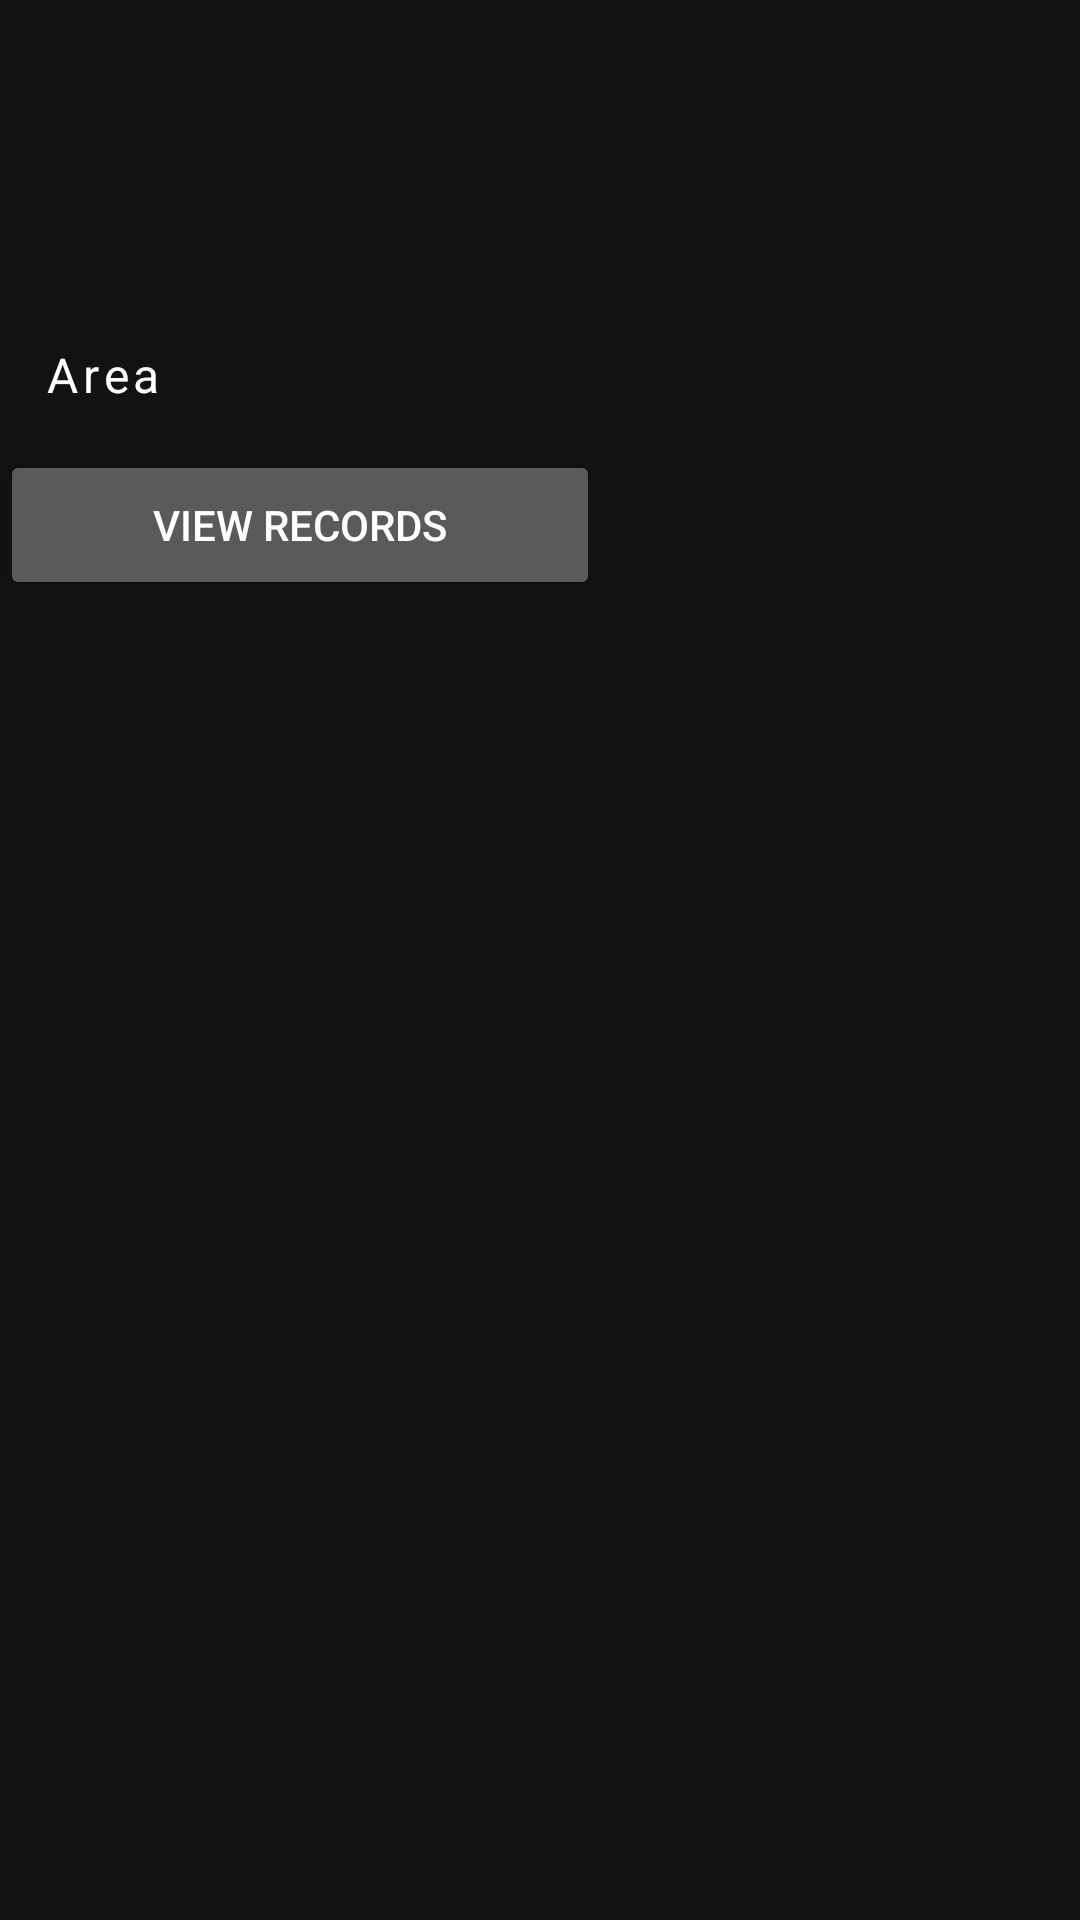

Here is an Android app screen rendered from its layout file. Give the layout XML and the strings, colors and styles it references.
<!-- AndroidManifest.xml: application theme Theme.MaterialComponents -->
<!-- res/layout/content_search_recent_records.xml -->
<LinearLayout xmlns:android="http://schemas.android.com/apk/res/android"
    xmlns:app="http://schemas.android.com/apk/res-auto"
    xmlns:tools="http://schemas.android.com/tools"
    android:layout_width="match_parent"
    android:layout_height="match_parent"
    android:orientation="vertical"
    app:layout_behavior="@string/appbar_scrolling_view_behavior"
    tools:showIn="@layout/app_bar_search_recent_records">
    <Spinner
        android:id="@+id/division_spinner"
        android:layout_width="match_parent"
        android:layout_height="50dp"
        android:hint="Division"
        android:textColorHint="#fff"
        android:layout_marginLeft="15dp"
        android:background="#00000000"
        android:letterSpacing="0.1"
        android:textSize="16dp"
        android:textColor="#fff"
        />
    <Spinner
        android:id="@+id/district_spinner"
        android:layout_width="match_parent"
        android:layout_height="50dp"
        android:hint="Division"
        android:textColorHint="#fff"
        android:layout_marginLeft="15dp"
        android:background="#00000000"
        android:letterSpacing="0.1"
        android:textSize="16dp"
        android:textColor="#fff"/>
    <EditText
        android:id="@+id/area_edit_text"
        android:layout_width="match_parent"
        android:layout_height="50dp"
        android:hint="Area"
        android:textColorHint="#fff"
        android:layout_marginLeft="15dp"
        android:background="#00000000"
        android:letterSpacing="0.1"
        android:textSize="16dp"
        android:textColor="#fff"/>

    <Button
        android:text="View Records"
        android:layout_width="200dp"
        android:layout_height="50dp"/>


    <LinearLayout
        android:layout_width="match_parent"
        android:layout_height="wrap_content">
        <ScrollView
            android:layout_width="match_parent"
            android:layout_height="match_parent">
            <TableLayout
                android:id="@+id/table_layout"
                android:outlineAmbientShadowColor="@color/black"
                android:layout_width="match_parent"
                android:layout_height="wrap_content">
            </TableLayout>
        </ScrollView>
    </LinearLayout>

</LinearLayout>
<!-- res/layout/app_bar_search_recent_records.xml (included above) -->
<?xml version="1.0" encoding="utf-8"?>
<androidx.coordinatorlayout.widget.CoordinatorLayout xmlns:android="http://schemas.android.com/apk/res/android"
    xmlns:app="http://schemas.android.com/apk/res-auto"
    xmlns:tools="http://schemas.android.com/tools"
    android:layout_width="match_parent"
    android:layout_height="match_parent"
    tools:context=".SearchRecentRecords">

    <com.google.android.material.appbar.AppBarLayout
        android:layout_width="match_parent"
        android:layout_height="wrap_content"
        android:layoutDirection="rtl"
        android:theme="@style/AppTheme.AppBarOverlay">

        <androidx.appcompat.widget.Toolbar
            android:id="@+id/toolbar"
            android:layout_width="match_parent"
            android:layout_height="?attr/actionBarSize"
            android:background="?attr/colorPrimary"
            app:popupTheme="@style/AppTheme.PopupOverlay" />

    </com.google.android.material.appbar.AppBarLayout>

    <include layout="@layout/content_search_recent_records" />

    <com.google.android.material.floatingactionbutton.FloatingActionButton
        android:id="@+id/fab"
        android:layout_width="wrap_content"
        android:layout_height="wrap_content"
        android:layout_gravity="bottom|end"
        android:layout_margin="@dimen/fab_margin"
        app:srcCompat="@android:drawable/ic_dialog_email" />

</androidx.coordinatorlayout.widget.CoordinatorLayout>
<!-- resources referenced by this layout -->
<resources>
  <color name="black">#000000</color>
  <dimen name="fab_margin">16dp</dimen>
  <style name="AppTheme.AppBarOverlay" parent="ThemeOverlay.AppCompat.Dark.ActionBar" />
  <style name="AppTheme.PopupOverlay" parent="ThemeOverlay.AppCompat.Light" />
</resources>
